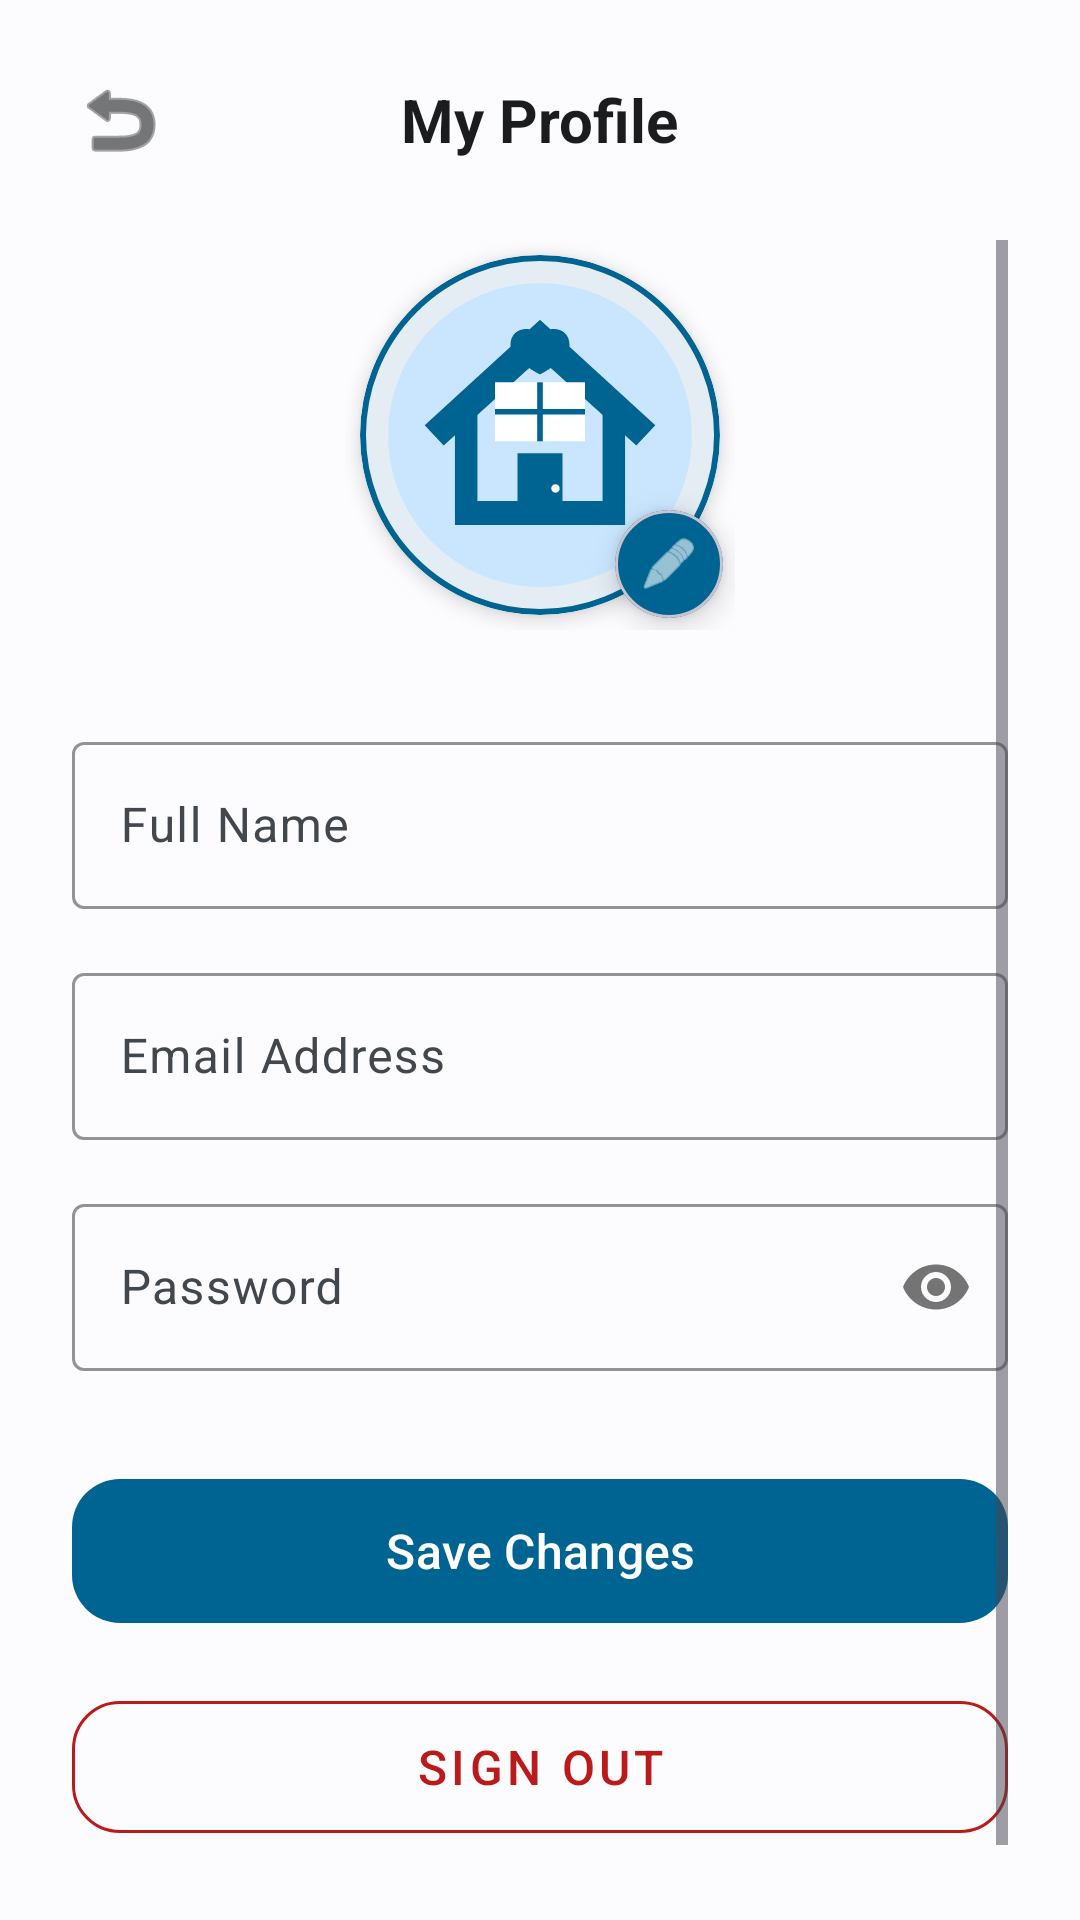

Layout XML and referenced resources for this Android screen:
<!-- AndroidManifest.xml: application theme Theme.SmartHomeMaintainance -->
<!-- res/layout/activity_profile.xml -->
<?xml version="1.0" encoding="utf-8"?>
<LinearLayout xmlns:android="http://schemas.android.com/apk/res/android"
    xmlns:app="http://schemas.android.com/apk/res-auto"
    android:layout_width="match_parent"
    android:layout_height="match_parent"
    android:background="?attr/colorSurface"
    android:orientation="vertical"
    android:padding="24dp">

    
    <RelativeLayout
        android:layout_width="match_parent"
        android:layout_height="wrap_content"
        android:layout_marginBottom="24dp">

        <ImageView
            android:id="@+id/btnBack"
            android:layout_width="32dp"
            android:layout_height="32dp"
            android:src="@android:drawable/ic_menu_revert"
            app:tint="?attr/colorOnSurface"
            android:layout_centerVertical="true"
            android:background="?attr/selectableItemBackgroundBorderless"
            android:clickable="true"
            android:focusable="true"/>

        <TextView
            android:layout_width="wrap_content"
            android:layout_height="wrap_content"
            android:layout_centerInParent="true"
            android:text="My Profile"
            android:textColor="?attr/colorOnSurface"
            android:textSize="20sp"
            android:textStyle="bold" />
    </RelativeLayout>

    <ScrollView
        android:layout_width="match_parent"
        android:layout_height="match_parent"
        android:fillViewport="true">

        <LinearLayout
            android:layout_width="match_parent"
            android:layout_height="wrap_content"
            android:orientation="vertical"
            android:gravity="center_horizontal">

            
            <FrameLayout
                android:layout_width="130dp"
                android:layout_height="130dp"
                android:layout_marginBottom="32dp">

                <com.google.android.material.card.MaterialCardView
                    android:id="@+id/cardProfileImage"
                    android:layout_width="120dp"
                    android:layout_height="120dp"
                    android:layout_gravity="center"
                    app:cardCornerRadius="60dp"
                    app:cardElevation="4dp"
                    app:strokeWidth="2dp"
                    app:strokeColor="?attr/colorPrimary">

                    <ImageView
                        android:id="@+id/ivProfilePhoto"
                        android:layout_width="match_parent"
                        android:layout_height="match_parent"
                        android:scaleType="centerCrop"
                        android:src="@drawable/ic_homecare_logo" />
                </com.google.android.material.card.MaterialCardView>

                
                <com.google.android.material.card.MaterialCardView
                    android:layout_width="36dp"
                    android:layout_height="36dp"
                    android:layout_gravity="bottom|end"
                    android:layout_marginEnd="4dp"
                    android:layout_marginBottom="4dp"
                    app:cardCornerRadius="18dp"
                    app:cardBackgroundColor="?attr/colorPrimary"
                    app:cardElevation="6dp">

                    <ImageView
                        android:id="@+id/btnEditPhoto"
                        android:layout_width="20dp"
                        android:layout_height="20dp"
                        android:layout_gravity="center"
                        android:src="@android:drawable/ic_menu_edit"
                        app:tint="?attr/colorOnPrimary"
                        android:clickable="true"
                        android:focusable="true"
                        android:background="?attr/selectableItemBackgroundBorderless"/>
                </com.google.android.material.card.MaterialCardView>
            </FrameLayout>

            <com.google.android.material.textfield.TextInputLayout
                android:layout_width="match_parent"
                android:layout_height="wrap_content"
                android:layout_marginBottom="16dp"
                app:boxStrokeColor="?attr/colorPrimary">

                <com.google.android.material.textfield.TextInputEditText
                    android:id="@+id/etName"
                    android:layout_width="match_parent"
                    android:layout_height="wrap_content"
                    android:hint="Full Name"
                    android:inputType="textPersonName" />
            </com.google.android.material.textfield.TextInputLayout>

            <com.google.android.material.textfield.TextInputLayout
                android:layout_width="match_parent"
                android:layout_height="wrap_content"
                android:layout_marginBottom="16dp"
                app:boxStrokeColor="?attr/colorPrimary">

                <com.google.android.material.textfield.TextInputEditText
                    android:id="@+id/etEmail"
                    android:layout_width="match_parent"
                    android:layout_height="wrap_content"
                    android:hint="Email Address"
                    android:inputType="textEmailAddress"
                    android:focusable="false"
                    android:enabled="false" />
            </com.google.android.material.textfield.TextInputLayout>

            <com.google.android.material.textfield.TextInputLayout
                android:layout_width="match_parent"
                android:layout_height="wrap_content"
                android:layout_marginBottom="32dp"
                app:boxStrokeColor="?attr/colorPrimary"
                app:passwordToggleEnabled="true">

                <com.google.android.material.textfield.TextInputEditText
                    android:id="@+id/etPassword"
                    android:layout_width="match_parent"
                    android:layout_height="wrap_content"
                    android:hint="Password"
                    android:inputType="textPassword" />
            </com.google.android.material.textfield.TextInputLayout>

            <View
                android:layout_width="match_parent"
                android:layout_height="0dp"
                android:layout_weight="1" />

            <com.google.android.material.button.MaterialButton
                android:id="@+id/btnSave"
                android:layout_width="match_parent"
                android:layout_height="56dp"
                android:text="Save Changes"
                android:textSize="16sp"
                android:layout_marginBottom="16dp"
                app:cornerRadius="16dp" />

            <com.google.android.material.button.MaterialButton
                android:id="@+id/btnLogout"
                android:layout_width="match_parent"
                android:layout_height="56dp"
                android:text="Sign Out"
                android:textSize="16sp"
                app:cornerRadius="16dp"
                app:strokeColor="?attr/colorError"
                android:textColor="?attr/colorError"
                style="@style/Widget.MaterialComponents.Button.OutlinedButton" />

        </LinearLayout>
    </ScrollView>
</LinearLayout>
<!-- resources referenced by this layout -->
<resources>
  <!-- drawable ic_homecare_logo (drawable) -->
  <?xml version="1.0" encoding="utf-8"?>
  <vector xmlns:android="http://schemas.android.com/apk/res/android"
      android:width="512dp"
      android:height="512dp"
      android:viewportWidth="512"
      android:viewportHeight="512">
  
      
      <path
          android:fillColor="@color/homecare_primary_light"
          android:pathData="M256,40
          C136,40 40,136 40,256
          C40,376 136,472 256,472
          C376,472 472,376 472,256
          C472,136 376,40 256,40 Z" />
  
      
      <path
          android:fillColor="@color/homecare_primary"
          android:pathData="M92,242
          L256,92
          L420,242
          L393,271
          L256,147
          L119,271 Z" />
  
      
      <path
          android:fillColor="@color/homecare_primary"
          android:pathData="M135,246
          L135,384
          L377,384
          L377,246
          L345,217
          L345,350
          L167,350
          L167,217 Z" />
  
      
      <path
          android:fillColor="@color/homecare_primary_dark"
          android:pathData="M224,282
          L288,282
          L288,384
          L224,384 Z" />
  
      
      <path
          android:fillColor="@color/white"
          android:pathData="M272,332
          A6,6 0,1 0,284 332
          A6,6 0,1 0,272 332 Z" />
  
      
      <path
          android:fillColor="@color/white"
          android:pathData="M192,181
          L320,181
          L320,265
          L192,265 Z" />
  
      
      <path
          android:fillColor="@color/homecare_primary_dark"
          android:pathData="M252,181
          L260,181
          L260,265
          L252,265 Z" />
  
      
      <path
          android:fillColor="@color/homecare_primary_dark"
          android:pathData="M192,219
          L320,219
          L320,227
          L192,227 Z" />
  
      
      <path
          android:fillColor="@color/homecare_primary_dark"
          android:pathData="M256,116
          C244,98 214,103 214,128
          C214,148 256,170 256,170
          C256,170 298,148 298,128
          C298,103 268,98 256,116 Z" />
  
  </vector>
  <style name="Theme.SmartHomeMaintainance" parent="Base.Theme.SmartHomeMaintainance" />
  <color name="homecare_primary_light">@color/md_theme_light_primaryContainer</color>
  <color name="homecare_primary">@color/md_theme_light_primary</color>
  <color name="homecare_primary_dark">@color/md_theme_light_primary</color>
  <color name="white">#FFFFFF</color>
  <color name="md_theme_light_primaryContainer">#CAE6FF</color>
  <color name="md_theme_light_primary">#006493</color>
  <color name="md_theme_light_onPrimary">#FFFFFF</color>
  <color name="md_theme_light_onPrimaryContainer">#001E30</color>
  <color name="md_theme_light_secondary">#50606E</color>
  <color name="md_theme_light_onSecondary">#FFFFFF</color>
  <color name="md_theme_light_secondaryContainer">#D3E5F5</color>
  <color name="md_theme_light_onSecondaryContainer">#0C1D29</color>
  <color name="md_theme_light_tertiary">#65587B</color>
  <color name="md_theme_light_onTertiary">#FFFFFF</color>
  <color name="md_theme_light_tertiaryContainer">#EBDDF7</color>
  <color name="md_theme_light_onTertiaryContainer">#201634</color>
  <color name="md_theme_light_error">#BA1A1A</color>
  <color name="md_theme_light_errorContainer">#FFDAD6</color>
  <color name="md_theme_light_onError">#FFFFFF</color>
  <color name="md_theme_light_onErrorContainer">#410002</color>
  <color name="md_theme_light_background">#FCFCFF</color>
  <color name="md_theme_light_onBackground">#1A1C1E</color>
  <color name="md_theme_light_surface">#FCFCFF</color>
  <color name="md_theme_light_onSurface">#1A1C1E</color>
  <color name="md_theme_light_surfaceVariant">#DEE3EB</color>
  <color name="md_theme_light_onSurfaceVariant">#42474E</color>
  <color name="md_theme_light_outline">#72777F</color>
  <color name="md_theme_light_inverseOnSurface">#F0F0F3</color>
  <color name="md_theme_light_inverseSurface">#2E3133</color>
  <color name="md_theme_light_inversePrimary">#8DCDFF</color>
</resources>
